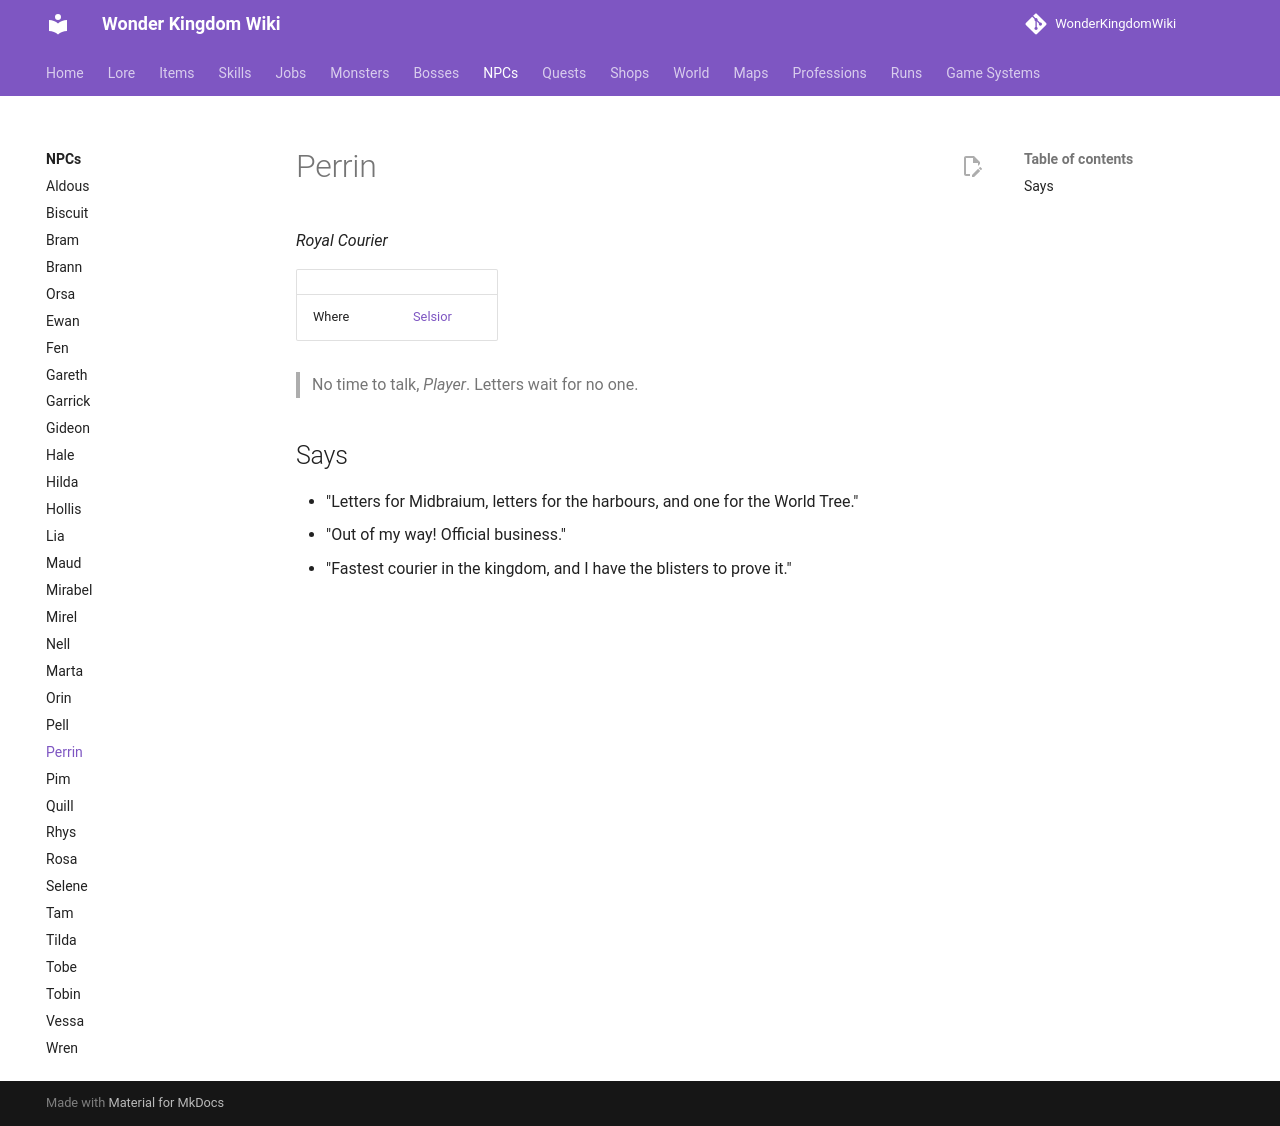

repository: alonohana627/WonderKingdomWiki · page: pr-preview/pr-4/npcs/perrin/index.html · generator: mkdocs

<!-- Generated by tools/generate.py from GameLib. Do not edit: changes are overwritten. -->

# Perrin

*Royal Courier*

|  |  |
|---|---|
| Town | [Selsior](../towns/selsior.md) |
| Where | [Royal Plaza](../maps/selsior.md) |
| Story | [Perrin in the lore](../lore/people/selsior/perrin.md) |
| Services | Quests |

## Says

- "Midbarium, both harbours, Kaldemor, Urbanograd, and one for the World Tree. Busy day."
- "Out of my way! Official business."
- "Fastest courier in the kingdom, and I have the blisters to prove it."
- "Guards on every ride now. Guards stop for lunch, did you know that?"
- "Wind's from the west today. First thing you learn on the roads."

## Quests

- [Clear the Stretch](../quests/perrin_clear_the_stretch.md) (gives)
- [Courier's Stride](../quests/perrin_couriers_stride.md) (gives)
- [The Long Way](../quests/perrin_the_long_way.md) (gives)

??? quote "Dialogue"

    - The short way to the Tree, *Player*, every time now. Tilda has stopped inspecting my boots. Mostly.
    - **Perrin**, Royal Courier, four years now. I got the post by beating the last courier to the palace with a letter nobody asked me to carry.
    - I never read the letters, before you ask. I know the seals, though, and today I have the queen's own.
    - Every town with a road to it. Up to **Midbarium**, out to both harbours, down the Royal Road to **Kaldemor**, and to the **World Tree**. I always say that one last. It sounds best.
    - Bad? No. Slower. I go round a few stretches I used to gallop, that is all. The wolves have moved, and the boars sleep under a bridge I liked.
    - The **Knights' Court** has us riding out with guards now. Slow, the guards. Always stopping. ... Useful, sometimes. My cousin [Tilda](../npcs/tilda.md) need not hear that.
    - Practice, blisters and a few couriers' tricks. I teach them to anyone who can keep up with me, and hardly anyone can. Come back when I am not carrying the queen's seal and we will see how fast you are.
    - Letters wait for no one, *Player*. Neither do I!
    - *Player*! Quick, quick, I have letters waiting. What is it?
        - *Choice:* Who are you?
        - *Choice:* Where do the letters go?
        - *Choice:* Are the roads bad?
        - *Choice:* How are you so fast?
        - *Choice:* Never mind.
